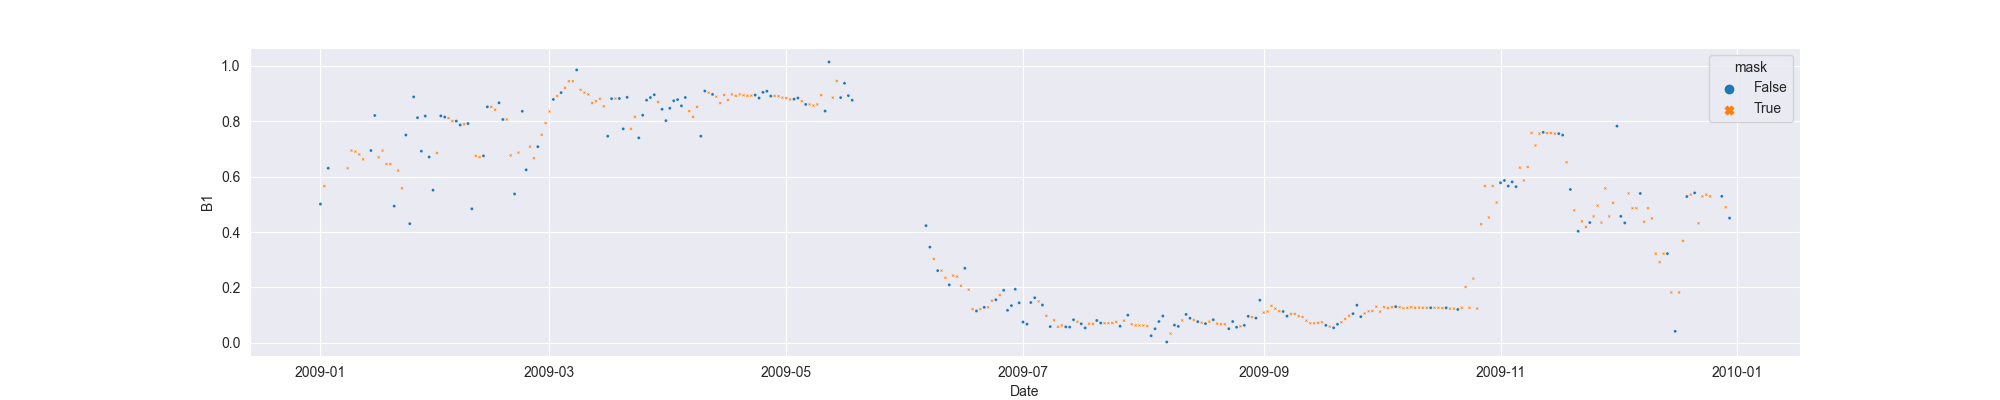

Values plotted in this chart, from the file beside it:
system:time_start, B1, B1_interpolate
2009-01-01, 0.5008, 0.5008
2009-01-02, , 0.5655
2009-01-03, 0.6302, 0.6302
2009-01-04, , 
2009-01-05, , 
2009-01-06, , 
2009-01-07, , 
2009-01-08, , 0.6299
2009-01-09, , 0.6939
2009-01-10, , 0.6902
2009-01-11, , 0.6798
2009-01-12, , 0.6621
2009-01-13, , 
2009-01-14, 0.6939, 0.6939
2009-01-15, 0.8203, 0.8203
2009-01-16, , 0.6694
2009-01-17, , 0.6939
2009-01-18, , 0.6451
2009-01-19, , 0.6451
2009-01-20, 0.4935, 0.4935
2009-01-21, , 0.6217
2009-01-22, , 0.5578
2009-01-23, 0.7498, 0.7498
2009-01-24, 0.43, 0.43
2009-01-25, 0.8874, 0.8874
2009-01-26, 0.8124, 0.8124
2009-01-27, 0.6917, 0.6917
2009-01-28, 0.8183, 0.8183
2009-01-29, 0.6705, 0.6705
2009-01-30, 0.5509, 0.5509
2009-01-31, , 0.6849
2009-02-01, 0.819, 0.819
2009-02-02, 0.8146, 0.8146
2009-02-03, , 0.8112
2009-02-04, , 0.8
2009-02-05, 0.8, 0.8
2009-02-06, 0.7861, 0.7861
2009-02-07, , 0.7887
2009-02-08, 0.7913, 0.7913
2009-02-09, 0.4839, 0.4839
2009-02-10, , 0.6746
2009-02-11, , 0.67
2009-02-12, 0.6746, 0.6746
2009-02-13, 0.8516, 0.8516
2009-02-14, , 0.8516
2009-02-15, , 0.8413
2009-02-16, 0.8662, 0.8662
2009-02-17, 0.806, 0.806
2009-02-18, , 0.806
2009-02-19, , 0.6765
2009-02-20, 0.5373, 0.5373
2009-02-21, , 0.6864
2009-02-22, 0.8355, 0.8355
2009-02-23, 0.6243, 0.6243
2009-02-24, , 0.7079
2009-02-25, , 0.6661
2009-02-26, 0.7079, 0.7079
2009-02-27, , 0.7507
2009-02-28, , 0.7931
2009-03-01, , 0.8345
... 304 more rows
